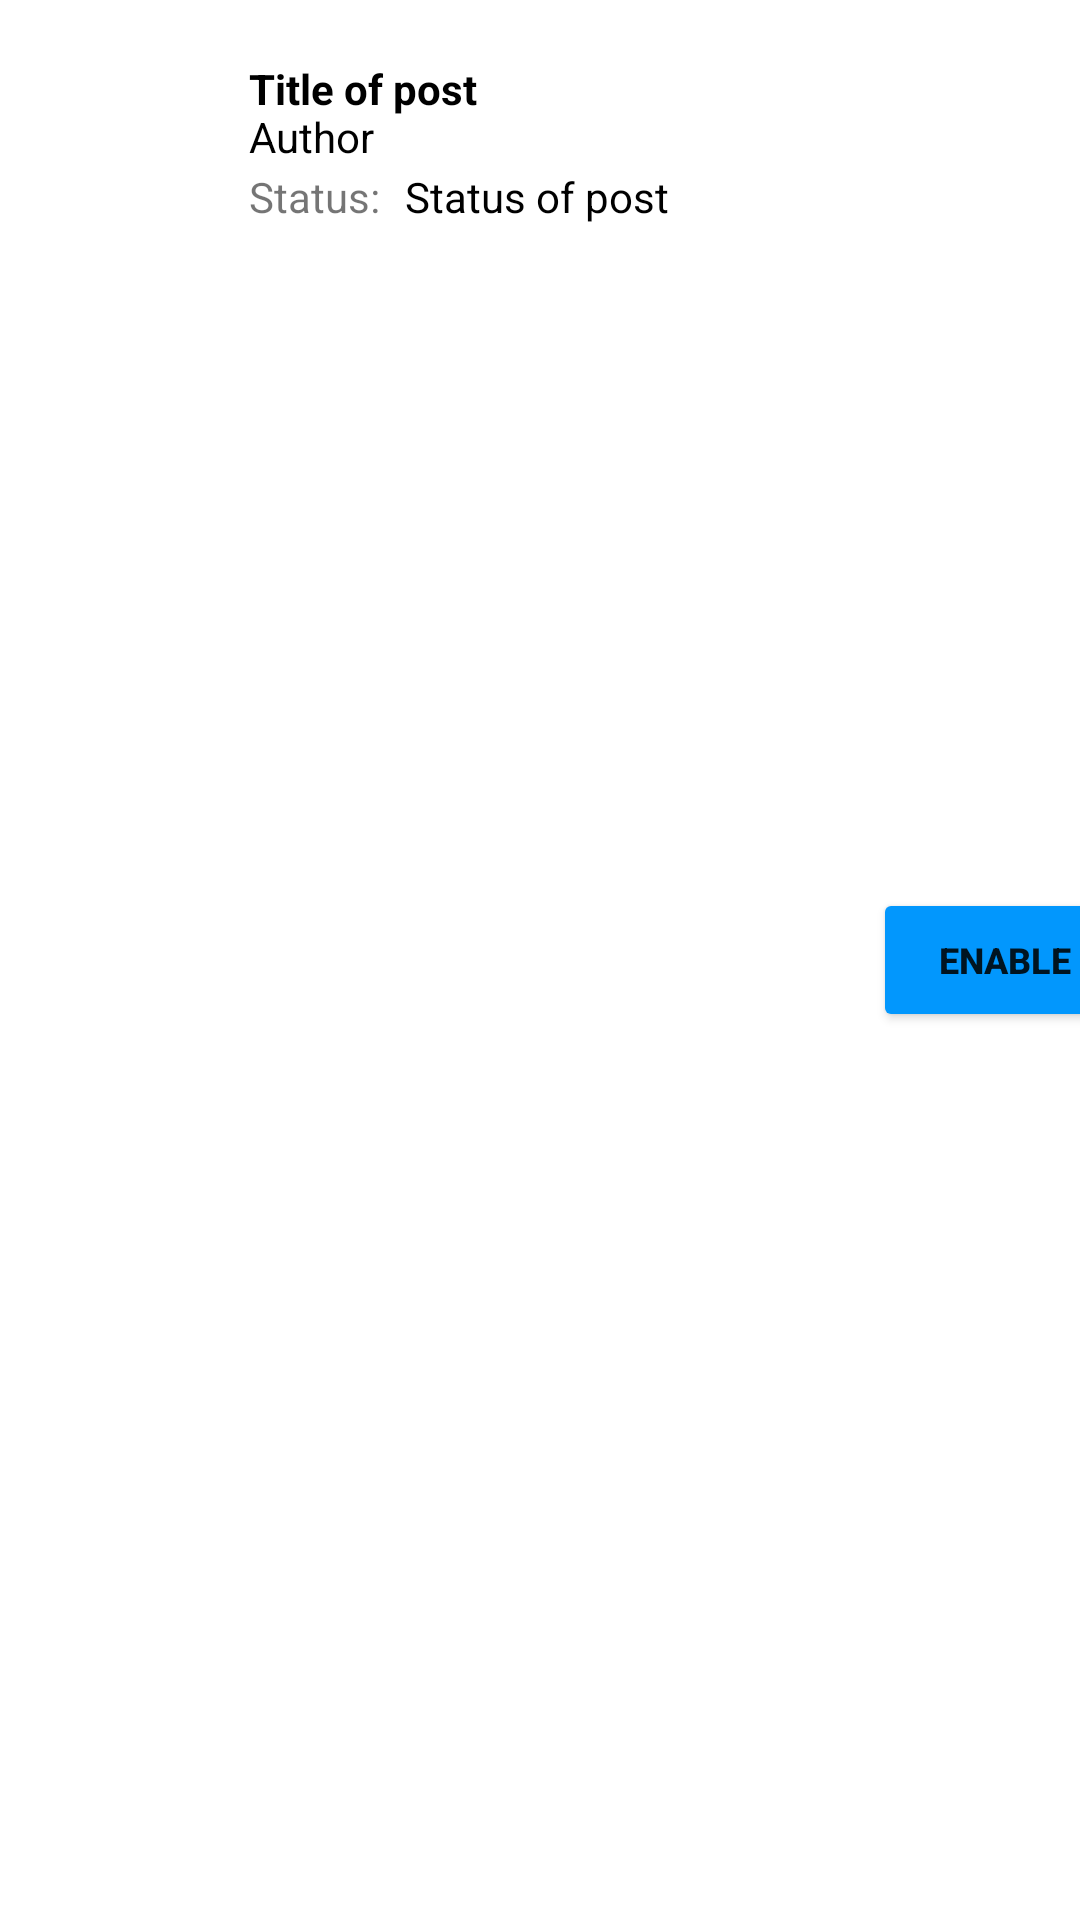

Android layout source for this screen:
<!-- AndroidManifest.xml: application theme Theme.PRM392Project -->
<!-- res/layout/manage_post_item.xml -->
<?xml version="1.0" encoding="utf-8"?>
<androidx.constraintlayout.widget.ConstraintLayout xmlns:android="http://schemas.android.com/apk/res/android"
    android:layout_width="match_parent"
    android:layout_height="wrap_content"
    xmlns:app="http://schemas.android.com/apk/res-auto"
    >

    <ImageView

        android:id="@+id/imv_post_item"
        android:layout_width="60dp"
        android:layout_height="60dp"
        android:layout_marginStart="15dp"
        android:layout_marginTop="15dp"
        android:layout_marginBottom="15dp"
        android:background="@color/white"
        app:layout_constraintBottom_toBottomOf="parent"
        app:layout_constraintStart_toStartOf="parent"
        app:layout_constraintTop_toTopOf="parent"
        app:srcCompat="@drawable/baseline_account_circle_24" />

    <TextView
        android:id="@+id/tv_author_item"
        android:layout_width="wrap_content"
        android:layout_height="wrap_content"
        android:layout_marginStart="8dp"
        android:layout_marginTop="36dp"
        android:width="200dp"
        android:maxLines="2"
        android:text="Author"
        android:textColor="@color/black"
        app:layout_constraintStart_toEndOf="@+id/imv_post_item"
        app:layout_constraintTop_toTopOf="parent" />

    <TextView
        android:id="@+id/tv_title_item"
        android:layout_width="wrap_content"
        android:layout_height="wrap_content"
        android:layout_marginStart="8dp"
        android:layout_marginTop="20dp"
        android:width="200dp"
        android:maxLines="2"
        android:text="Title of post"
        android:textColor="@color/black"
        android:textStyle="bold"
        app:layout_constraintStart_toEndOf="@+id/imv_post_item"
        app:layout_constraintTop_toTopOf="parent" />

    <TextView
        android:id="@+id/tv_post_status"
        android:layout_width="112dp"
        android:layout_height="20dp"
        android:layout_marginStart="60dp"
        android:layout_marginTop="56dp"
        android:width="200dp"
        android:maxLines="2"
        android:text="Status of post"
        android:textColor="@color/black"
        app:layout_constraintStart_toEndOf="@+id/imv_post_item"
        app:layout_constraintTop_toTopOf="parent" />

    <Button
        android:text="Enable"
        android:layout_width="wrap_content"
        android:layout_height="wrap_content"
        android:id="@+id/btn_action"
        app:layout_constraintTop_toTopOf="parent"
        app:layout_constraintBottom_toBottomOf="parent"
        app:layout_constraintStart_toEndOf="@+id/tv_title_item"
        android:textSize="12sp"
        android:textStyle="bold"
        android:layout_marginStart="8dp"
        android:backgroundTint="@color/blue" />

    <TextView
        android:id="@+id/textView9"
        android:layout_width="wrap_content"
        android:layout_height="wrap_content"
        android:layout_marginStart="8dp"
        android:layout_marginTop="1dp"
        android:text="Status:"
        app:layout_constraintStart_toEndOf="@+id/imv_post_item"
        app:layout_constraintTop_toBottomOf="@+id/tv_author_item" />
</androidx.constraintlayout.widget.ConstraintLayout>
<!-- resources referenced by this layout -->
<resources>
  <color name="black">#FF000000</color>
  <color name="blue">#0297FD</color>
  <color name="white">#FFFFFF</color>
  <style name="Theme.PRM392Project" parent="Theme.MaterialComponents.DayNight.NoActionBar">
          
          <item name="colorPrimary">@color/purple_500</item>
          <item name="colorPrimaryVariant">@color/purple_700</item>
          <item name="colorOnPrimary">@color/white</item>
          
          <item name="colorSecondary">@color/teal_200</item>
          <item name="colorSecondaryVariant">@color/teal_700</item>
          <item name="colorOnSecondary">@color/black</item>
          
          <item name="android:statusBarColor">?attr/colorPrimaryVariant</item>
          
      </style>
  <color name="purple_500">#FF6200EE</color>
  <color name="purple_700">#FF3700B3</color>
  <color name="teal_200">#FF03DAC5</color>
  <color name="teal_700">#FF018786</color>
</resources>
